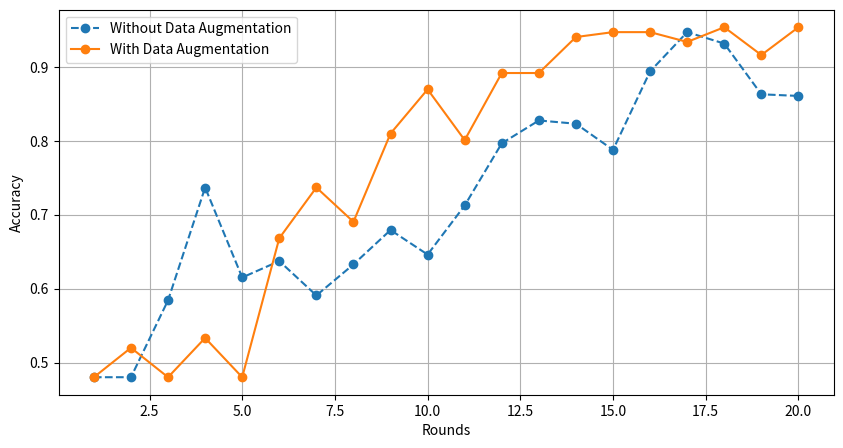

Write Python code to recreate this figure.
import matplotlib.pyplot as plt

# Round (client)
rounds = list(range(1, 21))

# Accuracy senza augmentation (3ª colonna corretta)
acc_no_aug = [
    0.4801, 0.4801, 0.5841, 0.7367, 0.6150, 0.6372, 0.5907, 0.6327, 0.6792, 0.6460,
    0.7124, 0.7965, 0.8274, 0.8230, 0.7876, 0.8938, 0.9469, 0.9314, 0.8628, 0.8606
]

# Accuracy con augmentation (dai log)
acc_aug = [
    0.48009, 0.51991, 0.48009, 0.53319, 0.48009, 0.66814, 0.73673, 0.69027, 0.80973, 0.86947,
    0.80088, 0.89159, 0.89159, 0.94027, 0.94690, 0.94690, 0.93363, 0.95354, 0.91593, 0.95354
]

plt.figure(figsize=(10,5))
plt.plot(rounds, acc_no_aug, label="Without Data Augmentation", marker="o", linestyle="--")
plt.plot(rounds, acc_aug, label="With Data Augmentation", marker="o", linestyle="-")

plt.xlabel("Rounds")
plt.ylabel("Accuracy")
plt.legend()
plt.grid(True)
plt.show()
